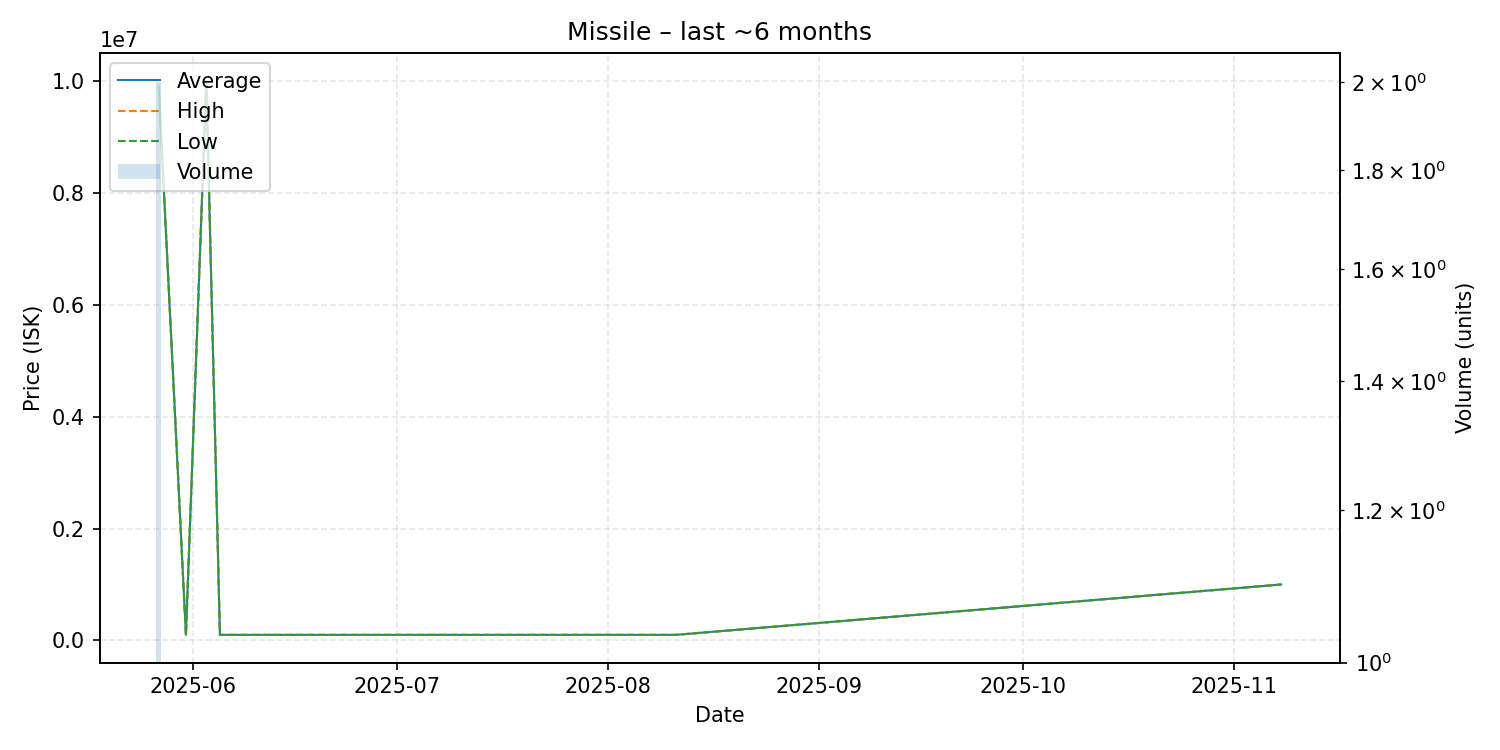

The file beside this chart, header and first rows:
date, average, highest, lowest, order_count, volume
2025-05-27, 9900000, 9900000, 9900000, 1, 2
2025-05-31, 100000, 100000, 100000, 1, 1
2025-06-03, 10000000, 10000000, 10000000, 1, 1
2025-06-05, 100000, 100000, 100000, 1, 1
2025-08-11, 100100, 100100, 100100, 1, 1
2025-11-08, 1000000, 1000000, 1000000, 1, 1
